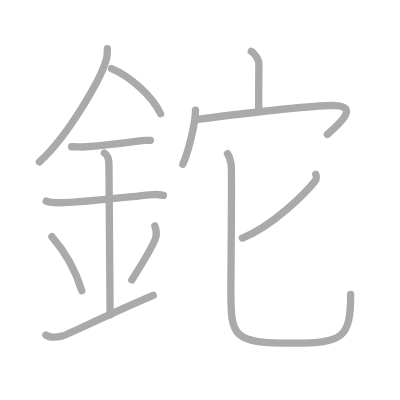
t = 0.00 s
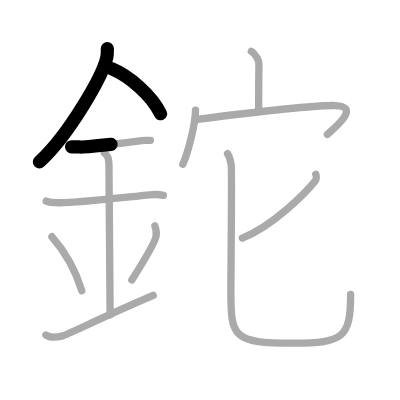
t = 2.50 s
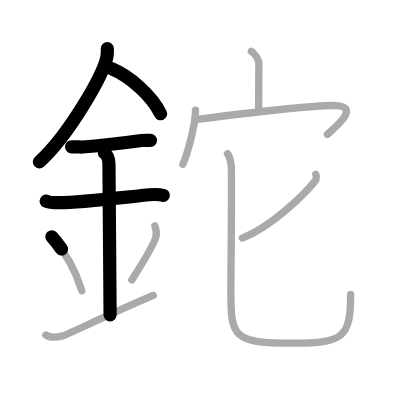
t = 5.25 s
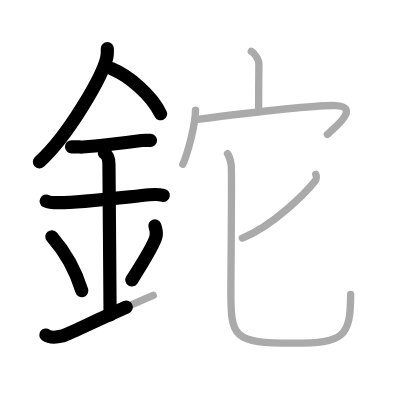
t = 7.75 s
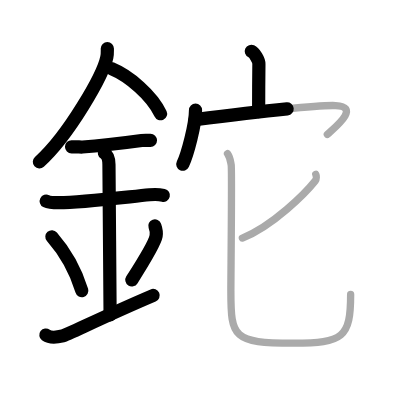
t = 10.50 s
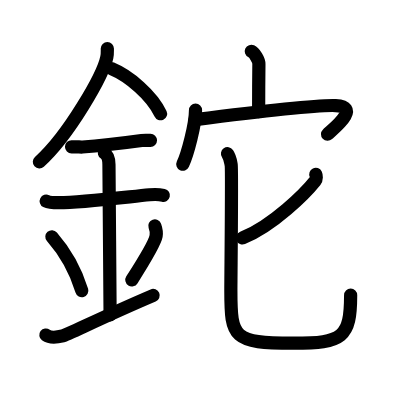
t = 13.00 s

The animated SVG that drew these frames (rendered in a browser with its animation timeline set to each time). Animation: 13 SMIL elements (animate=13); one cycle of 13.00 s.

<?xml version="1.0" standalone="no"?>
<!DOCTYPE svg PUBLIC "-//W3C//DTD SVG 1.1//EN"   "http://www.w3.org/Graphics/SVG/1.1/DTD/svg11.dtd">
<svg width="400px" height="400px"  version="1.1" xmlns="http://www.w3.org/2000/svg">
  <defs>
    <marker id="Triangle" viewBox="0 0 10 10" refX="0" refY="5" markerUnits="strokeWidth" markerWidth="3" style="stroke-opacity:0%;fill:#aaaaaa;" markerHeight="2" orient="auto">
      <path d="M 0 0 L 10 5 L 0 10 z" />
    </marker>
    
    <marker id="Arrow" viewBox="0 0 10 10" refX="5" refY="5" markerUnits="strokeWidth" markerWidth="1.8" style="stroke-opacity:0%;fill:#770000;" markerHeight="2" orient="auto">
      <path d="M 0 4 L 6 4 L 4 1 L 10 5 L 4 9 L 6 6 L 0 6 z" />
        <circle cx="5" cy="5" r="5" />
      </marker>
    
    <marker id="TriangleRed" viewBox="0 0 10 10" refX="0" refY="5" markerUnits="strokeWidth" markerWidth="3" style="stroke-opacity:0%;fill:#CC0000;" markerHeight="2" orient="auto">
      <path d="M 0 0 L 10 5 L 0 10 z" />
    </marker>
    
    <marker id="ArrowRed" viewBox="0 0 10 10" refX="5" refY="5" markerUnits="strokeWidth" markerWidth="1.8" style="stroke-opacity:0%;fill:#CC0000;" markerHeight="2" orient="auto">
      <path d="M 0 4 L 6 4 L 4 1 L 10 5 L 4 9 L 6 6 L 0 6 z" />
        <circle cx="5" cy="5" r="5" />
      </marker>
    
  </defs>
  
  <path style="fill:#ffffff; fill-opacity:100%; fill-rule:evenodd; stroke-width:0;" d="M 0 0 L 400px 0 L 400px 400px L 0 400px L 0 0" />

  <g transform="scale(3.6697247706422 3.6697247706422)">
<path style="fill:none; fill-opacity:0%; fill-rule:evenodd; stroke:#aaaaaa; stroke-opacity:100%; stroke-width: 1.5pt; stroke-linejoin:round; stroke-linecap:round;" d="M29.25 13.24c0 0.78 0.05 1.41-0.14 2.35c-0.99 4.9-10.36 21.27-18.39 28.53"></path>
<path style="fill:none; fill-opacity:0%; fill-rule:evenodd; stroke:#aaaaaa; stroke-opacity:100%; stroke-width: 1.5pt; stroke-linejoin:round; stroke-linecap:round;" d="M30.39 18.71C35.22 20.7 41.4 25.99 43.75 31"></path>
<path style="fill:none; fill-opacity:0%; fill-rule:evenodd; stroke:#aaaaaa; stroke-opacity:100%; stroke-width: 1.5pt; stroke-linejoin:round; stroke-linecap:round;" d="M19.5 40c1.68 0 2.44 0.09 2.98 0.06C27.32 39.74 33.5 39 38.6 38.3c0.82-0.11 1-0.05 2.4-0.05"></path>
<path style="fill:none; fill-opacity:0%; fill-rule:evenodd; stroke:#aaaaaa; stroke-opacity:100%; stroke-width: 1.5pt; stroke-linejoin:round; stroke-linecap:round;" d="M12.59 54.81c0.65 0.33 2.77 0.43 3.44 0.43C22 55.25 34 53.75 40.74 53.08c0.81-0.08 2.58-0.13 3.78 0.15"></path>
<path style="fill:none; fill-opacity:0%; fill-rule:evenodd; stroke:#aaaaaa; stroke-opacity:100%; stroke-width: 1.5pt; stroke-linejoin:round; stroke-linecap:round;" d="M28.45 41.69c1.24 0.78 1.24 2.52 1.24 3.14c0 4.35 0.31 35.42 0.31 40.98"></path>
<path style="fill:none; fill-opacity:0%; fill-rule:evenodd; stroke:#aaaaaa; stroke-opacity:100%; stroke-width: 1.5pt; stroke-linejoin:round; stroke-linecap:round;" d="M14.14 64.51c4.82 5.51 7.17 11.47 8.15 14.69"></path>
<path style="fill:none; fill-opacity:0%; fill-rule:evenodd; stroke:#aaaaaa; stroke-opacity:100%; stroke-width: 1.5pt; stroke-linejoin:round; stroke-linecap:round;" d="M42.2 61.55c0.3 0.84 0.46 2.06 0.34 2.76c-0.3 1.81-3.21 6.63-6.62 11.97"></path>
<path style="fill:none; fill-opacity:0%; fill-rule:evenodd; stroke:#aaaaaa; stroke-opacity:100%; stroke-width: 1.5pt; stroke-linejoin:round; stroke-linecap:round;" d="M12.5 91.29c1.27 0.94 2.8 0.7 4.58 0.24c1.32-0.35 11.45-5.4 24.67-11.03"></path>
<path style="fill:none; fill-opacity:0%; fill-rule:evenodd; stroke:#aaaaaa; stroke-opacity:100%; stroke-width: 1.5pt; stroke-linejoin:round; stroke-linecap:round;" d="M68.48 13.99c0.86 0.4 2.09 2.33 2.07 3.47c-0.06 3.59-0.06 9.7-0.07 12.96"></path>
<path style="fill:none; fill-opacity:0%; fill-rule:evenodd; stroke:#aaaaaa; stroke-opacity:100%; stroke-width: 1.5pt; stroke-linejoin:round; stroke-linecap:round;" d="M53.28 29.99c0 3.96-2.2 12.12-3.46 14.76"></path>
<path style="fill:none; fill-opacity:0%; fill-rule:evenodd; stroke:#aaaaaa; stroke-opacity:100%; stroke-width: 1.5pt; stroke-linejoin:round; stroke-linecap:round;" d="M53.17 32.61c12.58-1.61 32.96-4.06 38.29-3.84c7.04 0.29-0.51 6.19-2.26 7.87"></path>
<path style="fill:none; fill-opacity:0%; fill-rule:evenodd; stroke:#aaaaaa; stroke-opacity:100%; stroke-width: 1.5pt; stroke-linejoin:round; stroke-linecap:round;" d="M86.05 47.51c0.16 0.33 0.25 1.28-0.15 1.78c-2.59 3.26-11.48 12.24-19.85 15.58"></path>
<path style="fill:none; fill-opacity:0%; fill-rule:evenodd; stroke:#aaaaaa; stroke-opacity:100%; stroke-width: 1.5pt; stroke-linejoin:round; stroke-linecap:round;" d="M62 41.88c0.71 1.02 0.76 1.7 1 3.05c0.24 1.36-0.09 30.13-0.09 34.38c0 12.69 0.59 14.21 17.03 14.21c13.56 0 15.61-1.52 15.61-13.28"></path>

<path style="fill:none; fill-opacity:0%; fill-rule:evenodd; stroke:#000000; stroke-opacity:100%; stroke-width: 2.7pt; stroke-linejoin:round; stroke-linecap:round;" d="M29.25 13.24c0 0.78 0.05 1.41-0.14 2.35c-0.99 4.9-10.36 21.27-18.39 28.53" pathLength="100" stroke-dashoffset="100" stroke-dasharray="100 105"><animate id="dashAnim1" attributeName="stroke-dashoffset" from="100" to="0" dur="1s" calcMode="linear" fill="freeze"/></path>
<path style="fill:none; fill-opacity:0%; fill-rule:evenodd; stroke:#000000; stroke-opacity:100%; stroke-width: 2.7pt; stroke-linejoin:round; stroke-linecap:round;" d="M30.39 18.71C35.22 20.7 41.4 25.99 43.75 31" pathLength="100" stroke-dashoffset="100" stroke-dasharray="100 105"><animate id="dashAnim2" attributeName="stroke-dashoffset" from="100" to="0" dur="1s" calcMode="linear" begin="dashAnim1.end" fill="freeze"/></path>
<path style="fill:none; fill-opacity:0%; fill-rule:evenodd; stroke:#000000; stroke-opacity:100%; stroke-width: 2.7pt; stroke-linejoin:round; stroke-linecap:round;" d="M19.5 40c1.68 0 2.44 0.09 2.98 0.06C27.32 39.74 33.5 39 38.6 38.3c0.82-0.11 1-0.05 2.4-0.05" pathLength="100" stroke-dashoffset="100" stroke-dasharray="100 105"><animate id="dashAnim3" attributeName="stroke-dashoffset" from="100" to="0" dur="1s" calcMode="linear" begin="dashAnim2.end" fill="freeze"/></path>
<path style="fill:none; fill-opacity:0%; fill-rule:evenodd; stroke:#000000; stroke-opacity:100%; stroke-width: 2.7pt; stroke-linejoin:round; stroke-linecap:round;" d="M12.59 54.81c0.65 0.33 2.77 0.43 3.44 0.43C22 55.25 34 53.75 40.74 53.08c0.81-0.08 2.58-0.13 3.78 0.15" pathLength="100" stroke-dashoffset="100" stroke-dasharray="100 105"><animate id="dashAnim4" attributeName="stroke-dashoffset" from="100" to="0" dur="1s" calcMode="linear" begin="dashAnim3.end" fill="freeze"/></path>
<path style="fill:none; fill-opacity:0%; fill-rule:evenodd; stroke:#000000; stroke-opacity:100%; stroke-width: 2.7pt; stroke-linejoin:round; stroke-linecap:round;" d="M28.45 41.69c1.24 0.78 1.24 2.52 1.24 3.14c0 4.35 0.31 35.42 0.31 40.98" pathLength="100" stroke-dashoffset="100" stroke-dasharray="100 105"><animate id="dashAnim5" attributeName="stroke-dashoffset" from="100" to="0" dur="1s" calcMode="linear" begin="dashAnim4.end" fill="freeze"/></path>
<path style="fill:none; fill-opacity:0%; fill-rule:evenodd; stroke:#000000; stroke-opacity:100%; stroke-width: 2.7pt; stroke-linejoin:round; stroke-linecap:round;" d="M14.14 64.51c4.82 5.51 7.17 11.47 8.15 14.69" pathLength="100" stroke-dashoffset="100" stroke-dasharray="100 105"><animate id="dashAnim6" attributeName="stroke-dashoffset" from="100" to="0" dur="1s" calcMode="linear" begin="dashAnim5.end" fill="freeze"/></path>
<path style="fill:none; fill-opacity:0%; fill-rule:evenodd; stroke:#000000; stroke-opacity:100%; stroke-width: 2.7pt; stroke-linejoin:round; stroke-linecap:round;" d="M42.2 61.55c0.3 0.84 0.46 2.06 0.34 2.76c-0.3 1.81-3.21 6.63-6.62 11.97" pathLength="100" stroke-dashoffset="100" stroke-dasharray="100 105"><animate id="dashAnim7" attributeName="stroke-dashoffset" from="100" to="0" dur="1s" calcMode="linear" begin="dashAnim6.end" fill="freeze"/></path>
<path style="fill:none; fill-opacity:0%; fill-rule:evenodd; stroke:#000000; stroke-opacity:100%; stroke-width: 2.7pt; stroke-linejoin:round; stroke-linecap:round;" d="M12.5 91.29c1.27 0.94 2.8 0.7 4.58 0.24c1.32-0.35 11.45-5.4 24.67-11.03" pathLength="100" stroke-dashoffset="100" stroke-dasharray="100 105"><animate id="dashAnim8" attributeName="stroke-dashoffset" from="100" to="0" dur="1s" calcMode="linear" begin="dashAnim7.end" fill="freeze"/></path>
<path style="fill:none; fill-opacity:0%; fill-rule:evenodd; stroke:#000000; stroke-opacity:100%; stroke-width: 2.7pt; stroke-linejoin:round; stroke-linecap:round;" d="M68.48 13.99c0.86 0.4 2.09 2.33 2.07 3.47c-0.06 3.59-0.06 9.7-0.07 12.96" pathLength="100" stroke-dashoffset="100" stroke-dasharray="100 105"><animate id="dashAnim9" attributeName="stroke-dashoffset" from="100" to="0" dur="1s" calcMode="linear" begin="dashAnim8.end" fill="freeze"/></path>
<path style="fill:none; fill-opacity:0%; fill-rule:evenodd; stroke:#000000; stroke-opacity:100%; stroke-width: 2.7pt; stroke-linejoin:round; stroke-linecap:round;" d="M53.28 29.99c0 3.96-2.2 12.12-3.46 14.76" pathLength="100" stroke-dashoffset="100" stroke-dasharray="100 105"><animate id="dashAnim10" attributeName="stroke-dashoffset" from="100" to="0" dur="1s" calcMode="linear" begin="dashAnim9.end" fill="freeze"/></path>
<path style="fill:none; fill-opacity:0%; fill-rule:evenodd; stroke:#000000; stroke-opacity:100%; stroke-width: 2.7pt; stroke-linejoin:round; stroke-linecap:round;" d="M53.17 32.61c12.58-1.61 32.96-4.06 38.29-3.84c7.04 0.29-0.51 6.19-2.26 7.87" pathLength="100" stroke-dashoffset="100" stroke-dasharray="100 105"><animate id="dashAnim11" attributeName="stroke-dashoffset" from="100" to="0" dur="1s" calcMode="linear" begin="dashAnim10.end" fill="freeze"/></path>
<path style="fill:none; fill-opacity:0%; fill-rule:evenodd; stroke:#000000; stroke-opacity:100%; stroke-width: 2.7pt; stroke-linejoin:round; stroke-linecap:round;" d="M86.05 47.51c0.16 0.33 0.25 1.28-0.15 1.78c-2.59 3.26-11.48 12.24-19.85 15.58" pathLength="100" stroke-dashoffset="100" stroke-dasharray="100 105"><animate id="dashAnim12" attributeName="stroke-dashoffset" from="100" to="0" dur="1s" calcMode="linear" begin="dashAnim11.end" fill="freeze"/></path>
<path style="fill:none; fill-opacity:0%; fill-rule:evenodd; stroke:#000000; stroke-opacity:100%; stroke-width: 2.7pt; stroke-linejoin:round; stroke-linecap:round;" d="M62 41.88c0.71 1.02 0.76 1.7 1 3.05c0.24 1.36-0.09 30.13-0.09 34.38c0 12.69 0.59 14.21 17.03 14.21c13.56 0 15.61-1.52 15.61-13.28" pathLength="100" stroke-dashoffset="100" stroke-dasharray="100 105"><animate id="dashAnim13" attributeName="stroke-dashoffset" from="100" to="0" dur="1s" calcMode="linear" begin="dashAnim12.end" fill="freeze"/></path>

</g>

</svg>  
          
